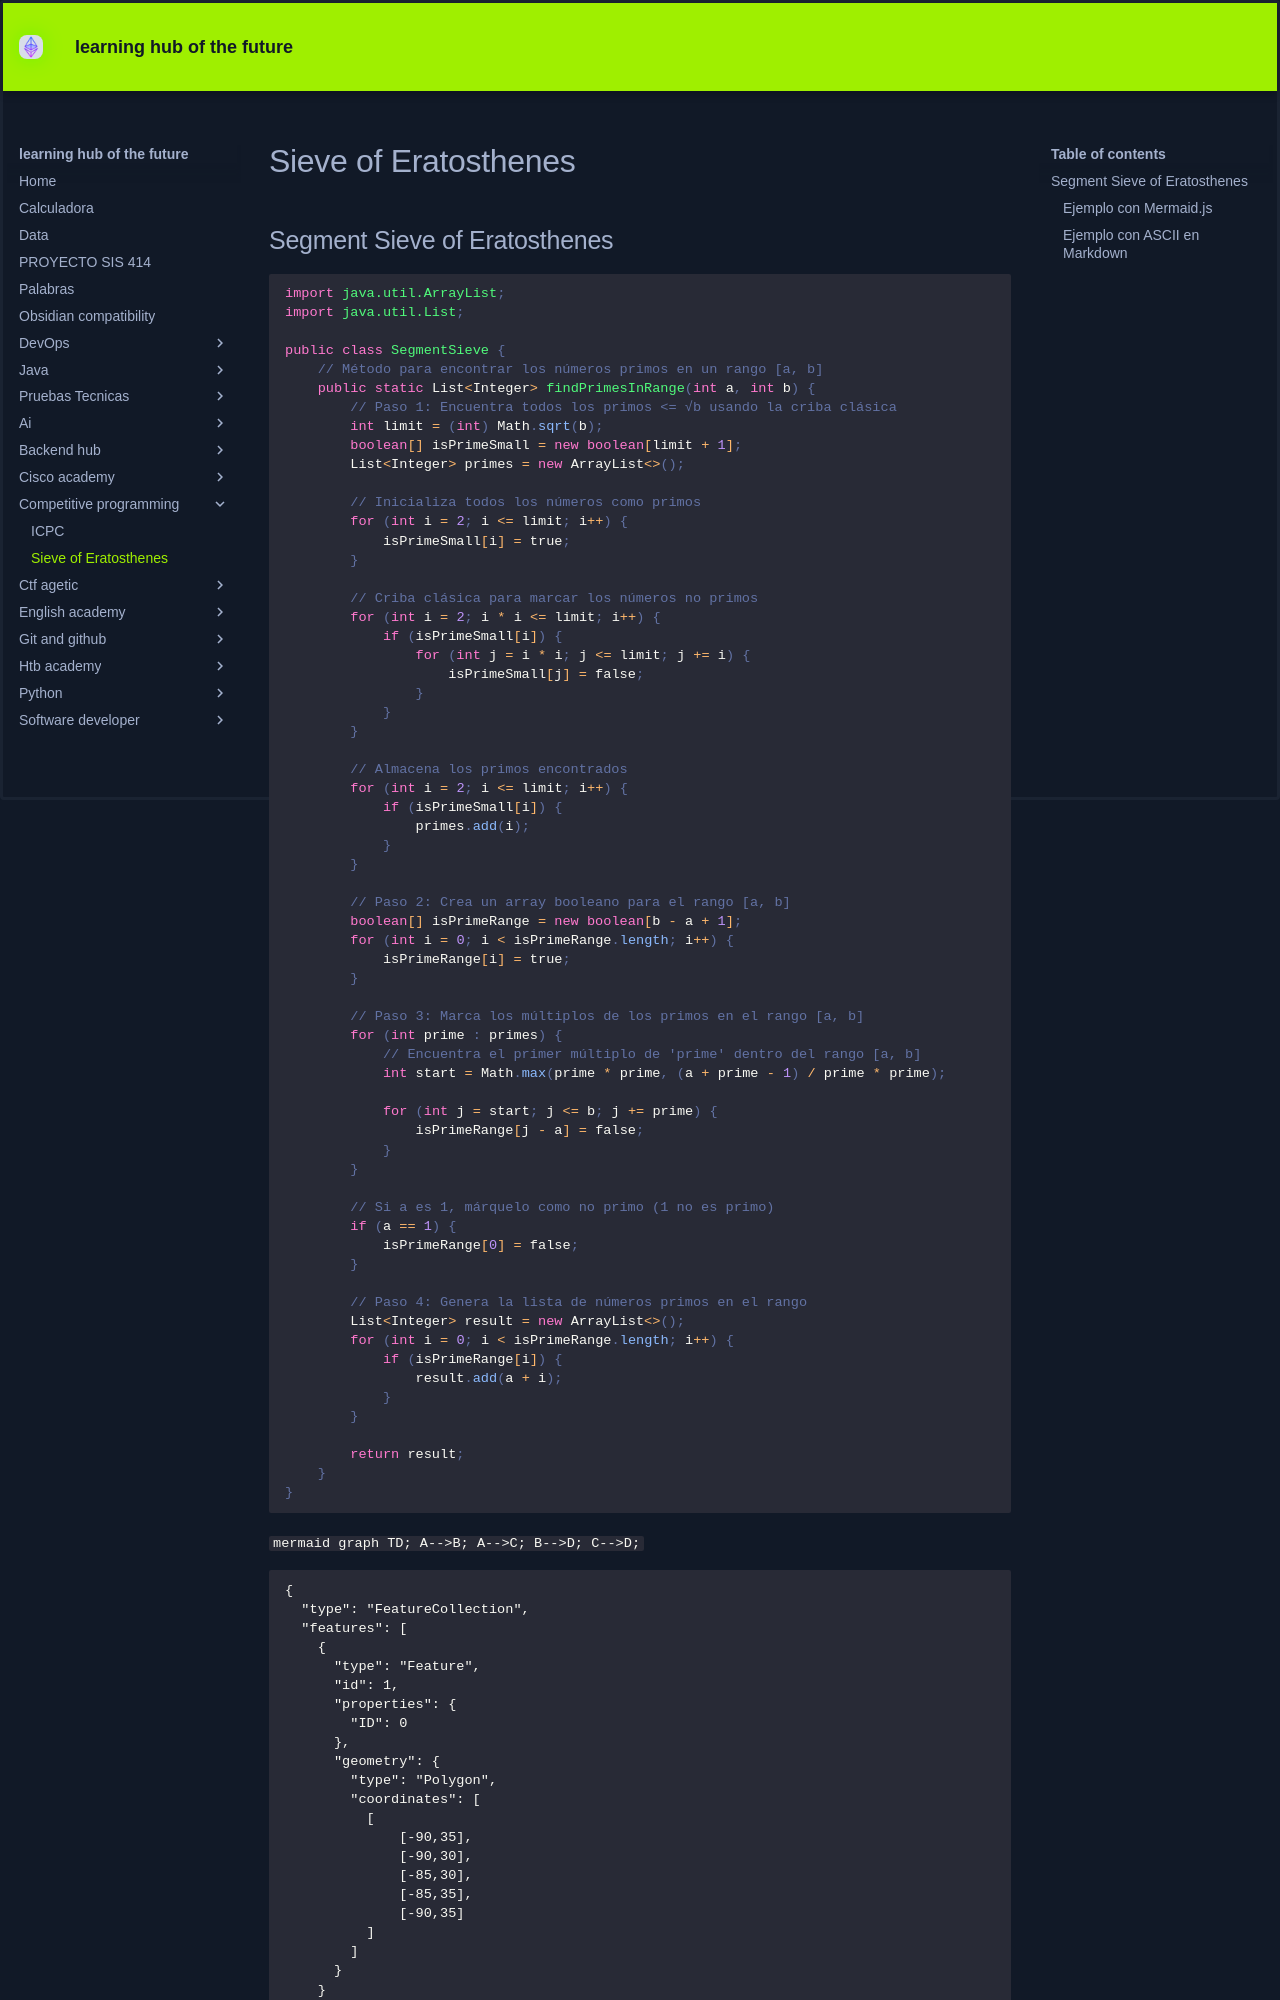

repository: KEVIN-117/learning-docs · page: competitive-programming/Sieve of Eratosthenes/index.html · generator: mkdocs


## Segment Sieve of Eratosthenes

```java
import java.util.ArrayList;
import java.util.List;

public class SegmentSieve {
    // Método para encontrar los números primos en un rango [a, b]
    public static List<Integer> findPrimesInRange(int a, int b) {
        // Paso 1: Encuentra todos los primos <= √b usando la criba clásica
        int limit = (int) Math.sqrt(b);
        boolean[] isPrimeSmall = new boolean[limit + 1];
        List<Integer> primes = new ArrayList<>();
        
        // Inicializa todos los números como primos
        for (int i = 2; i <= limit; i++) {
            isPrimeSmall[i] = true;
        }
        
        // Criba clásica para marcar los números no primos
        for (int i = 2; i * i <= limit; i++) {
            if (isPrimeSmall[i]) {
                for (int j = i * i; j <= limit; j += i) {
                    isPrimeSmall[j] = false;
                }
            }
        }
        
        // Almacena los primos encontrados
        for (int i = 2; i <= limit; i++) {
            if (isPrimeSmall[i]) {
                primes.add(i);
            }
        }

        // Paso 2: Crea un array booleano para el rango [a, b]
        boolean[] isPrimeRange = new boolean[b - a + 1];
        for (int i = 0; i < isPrimeRange.length; i++) {
            isPrimeRange[i] = true;
        }

        // Paso 3: Marca los múltiplos de los primos en el rango [a, b]
        for (int prime : primes) {
            // Encuentra el primer múltiplo de 'prime' dentro del rango [a, b]
            int start = Math.max(prime * prime, (a + prime - 1) / prime * prime);

            for (int j = start; j <= b; j += prime) {
                isPrimeRange[j - a] = false;
            }
        }

        // Si a es 1, márquelo como no primo (1 no es primo)
        if (a == 1) {
            isPrimeRange[0] = false;
        }

        // Paso 4: Genera la lista de números primos en el rango
        List<Integer> result = new ArrayList<>();
        for (int i = 0; i < isPrimeRange.length; i++) {
            if (isPrimeRange[i]) {
                result.add(a + i);
            }
        }

        return result;
    }
}
```


```mermaid
graph TD;
    A-->B;
    A-->C;
    B-->D;
    C-->D;
```
